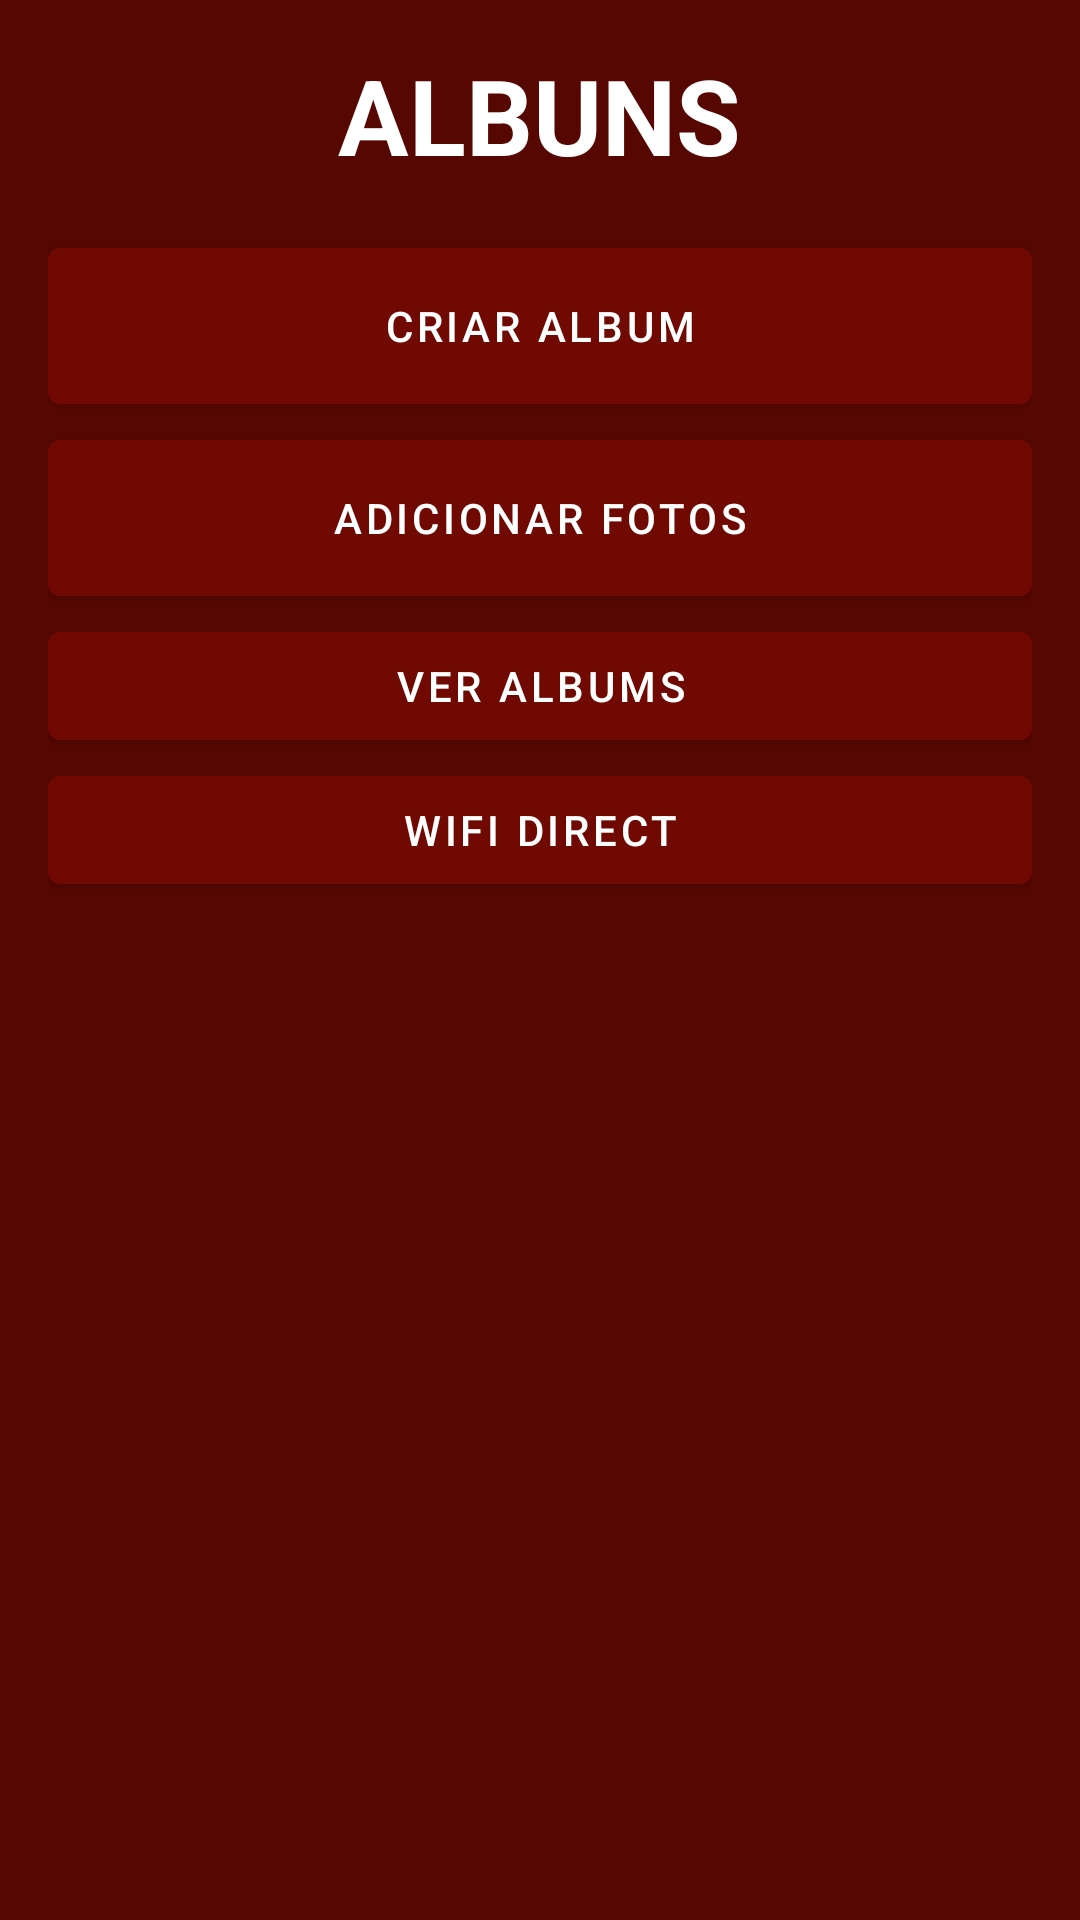

Layout XML and referenced resources for this Android screen:
<!-- AndroidManifest.xml: application theme Theme.P2FOTO -->
<!-- res/layout/fragment_album.xml -->
<?xml version="1.0" encoding="utf-8"?>
<RelativeLayout xmlns:android="http://schemas.android.com/apk/res/android"
    xmlns:app="http://schemas.android.com/apk/res-auto"
    xmlns:tools="http://schemas.android.com/tools"
    android:layout_width="match_parent"
    android:layout_height="match_parent"
    tools:context=".MainActivity"
    android:background="@color/red_3"
    android:id="@+id/fragment_album"
    >

    <TextView
        android:layout_width="wrap_content"
        android:layout_height="wrap_content"
        android:text="ALBUNS"
        android:textColor="@color/white"
        android:textSize="35sp"
        android:textStyle="bold"
        android:id="@+id/app_header"
        android:layout_centerHorizontal="true"
        android:layout_marginVertical="15dp"
        />
    <LinearLayout
        android:layout_width="match_parent"
        android:layout_height="wrap_content"
        android:layout_below="@+id/app_header"
        android:orientation="vertical"
        android:layout_marginHorizontal="16dp"
        >

        <ImageView
            android:layout_width="match_parent"
            android:layout_height="wrap_content"/>

        <com.google.android.material.button.MaterialButton
            android:layout_width="match_parent"
            android:layout_height="64dp"
            android:backgroundTint="@color/red_2"
            android:textColor="@color/white"

            android:id="@+id/new_album_btn"
            android:text="CRIAR ALBUM"
            />

        <com.google.android.material.button.MaterialButton
            android:layout_width="match_parent"
            android:layout_height="64dp"
            android:backgroundTint="@color/red_2"
            android:textColor="@color/white"

            android:id="@+id/add_photo_to_btn"
            android:text="ADICIONAR FOTOS"
            />

        <com.google.android.material.button.MaterialButton
            android:layout_width="match_parent"
            android:layout_height="wrap_content"
            android:backgroundTint="@color/red_2"
            android:textColor="@color/white"

            android:id="@+id/list_albums_btn"
            android:text="VER ALBUMS"
            />

        <com.google.android.material.button.MaterialButton
            android:layout_width="match_parent"
            android:layout_height="wrap_content"
            android:backgroundTint="@color/red_2"
            android:textColor="@color/white"

            android:id="@+id/send_photo"
            android:text="WIFI DIRECT"
            />
    </LinearLayout>
</RelativeLayout>
<!-- resources referenced by this layout -->
<resources>
  <color name="red_2">#6f0901</color>
  <color name="red_3">#560701</color>
  <color name="white">#FFFFFFFF</color>
  <style name="Theme.P2FOTO" parent="Theme.MaterialComponents.DayNight.NoActionBar">
          
          <item name="colorPrimary">@color/red_2</item>
          <item name="colorPrimaryVariant">@color/red_3</item>
          <item name="colorOnPrimary">@color/white</item>
          
          <item name="colorSecondary">@color/teal_200</item>
          <item name="colorSecondaryVariant">@color/teal_700</item>
          <item name="colorOnSecondary">@color/black</item>
          
          <item name="android:statusBarColor">?attr/colorPrimary</item>
          
      </style>
  <color name="teal_200">#FF03DAC5</color>
  <color name="teal_700">#FF018786</color>
  <color name="black">#FF000000</color>
</resources>
